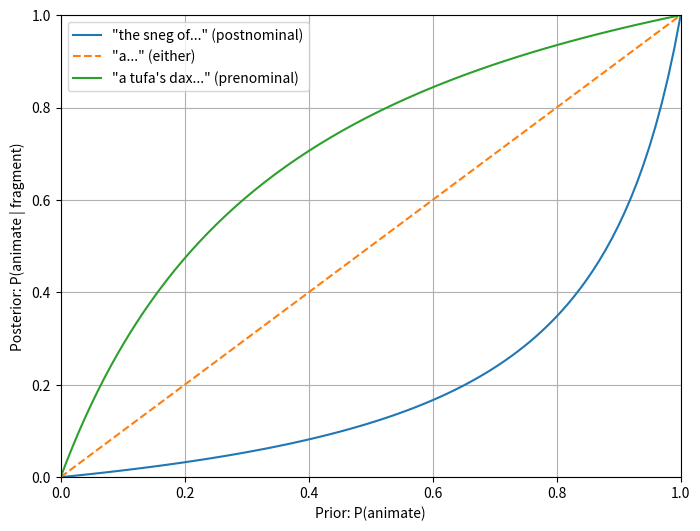

Source code (Python):
import numpy as np
import matplotlib.pyplot as plt

A = np.linspace(0, 1, 100)

# bayes rule equations:
f1 = lambda A: (0.1 * A) / (0.1 * A + 0.75 * (1 - A))
f2 = lambda A: A
f3 = lambda A: (0.9 * A) / (0.9 * A + 0.25 * (1 - A))

# plot figs
plt.figure(figsize=(8, 6))

plt.plot(A, f1(A), label='"the sneg of..." (postnominal)')
plt.plot(A, f2(A), label='"a..." (either)', linestyle='--')
plt.plot(A, f3(A), label='"a tufa\'s dax..." (prenominal)')

plt.xlabel('Prior: P(animate)')
plt.ylabel('Posterior: P(animate | fragment)')
plt.legend()
plt.grid(True)
plt.xlim(0, 1)
plt.ylim(0, 1)
plt.show()
